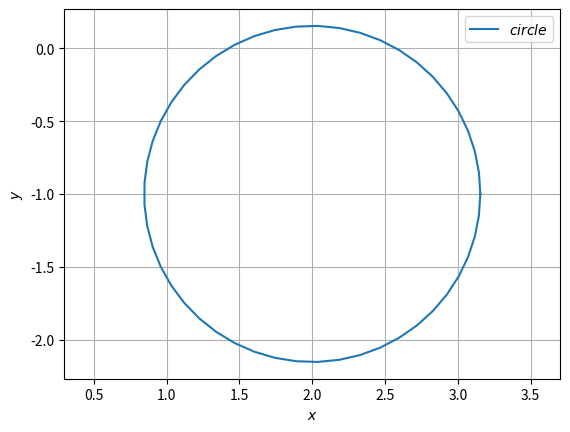

Python code for this plot:
import numpy as np
import matplotlib.pyplot as plt
from numpy import linalg as LA
# Equation of the circle is xTx − 2(2   -1)x + 11/3 = 0
O = np.array(([2,-1])) # 
f = 3.667  # from eq we get 
r = np.sqrt(LA.norm(O)**2-f)

# function to generate circle
def circ_gen(O,r):
	len = 50
	theta = np.linspace(0,2*np.pi,len)
	x_circ = np.zeros((2,len))
	x_circ[0,:] = r*np.cos(theta)
	x_circ[1,:] = r*np.sin(theta)
	x_circ = (x_circ.T + O).T
	return x_circ

##Generating the circle
x_circ= circ_gen(O,r)
plt.plot(x_circ[0,:],x_circ[1,:],label='$circle$')


plt.xlabel('$x$')
plt.ylabel('$y$')
plt.legend(loc='best')
plt.grid() 
plt.axis('equal')
plt.show()
print(r)
